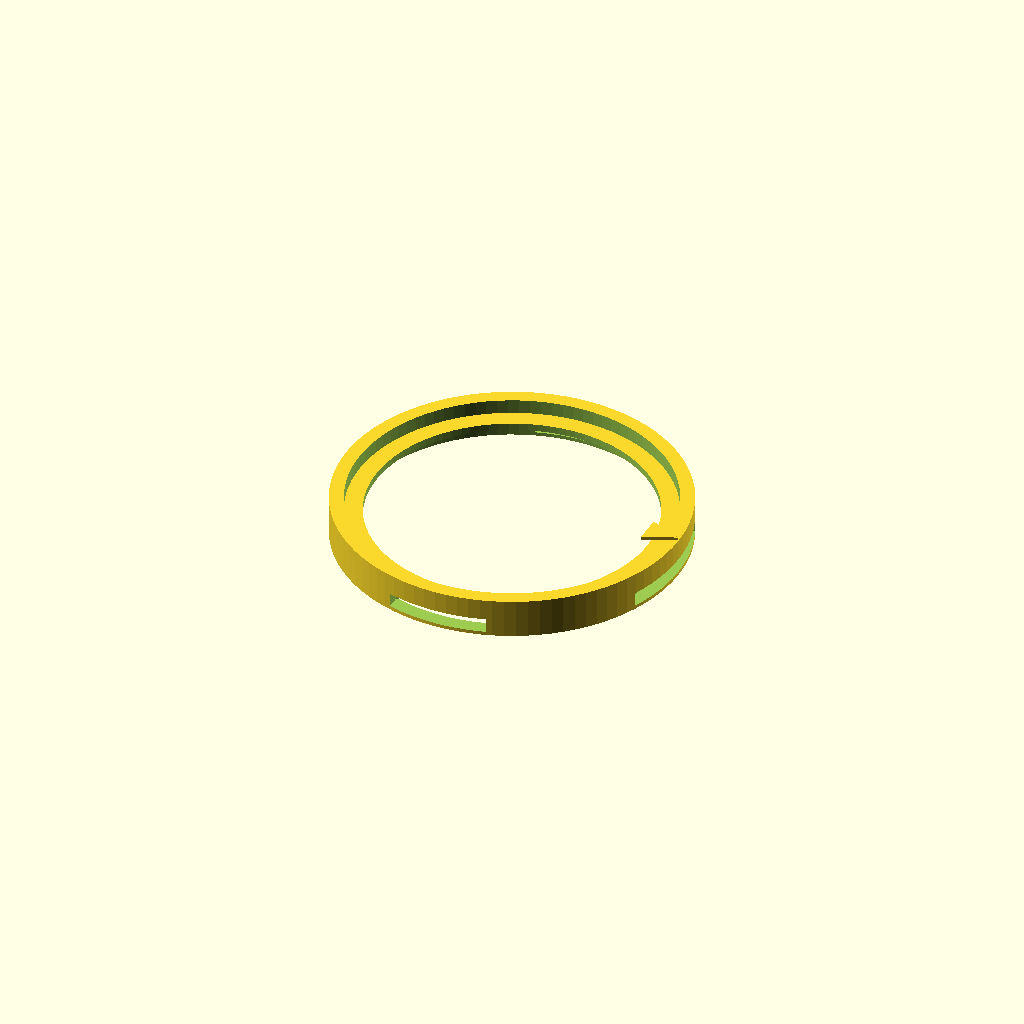
Cell 1: rendered with the file's own defaults.
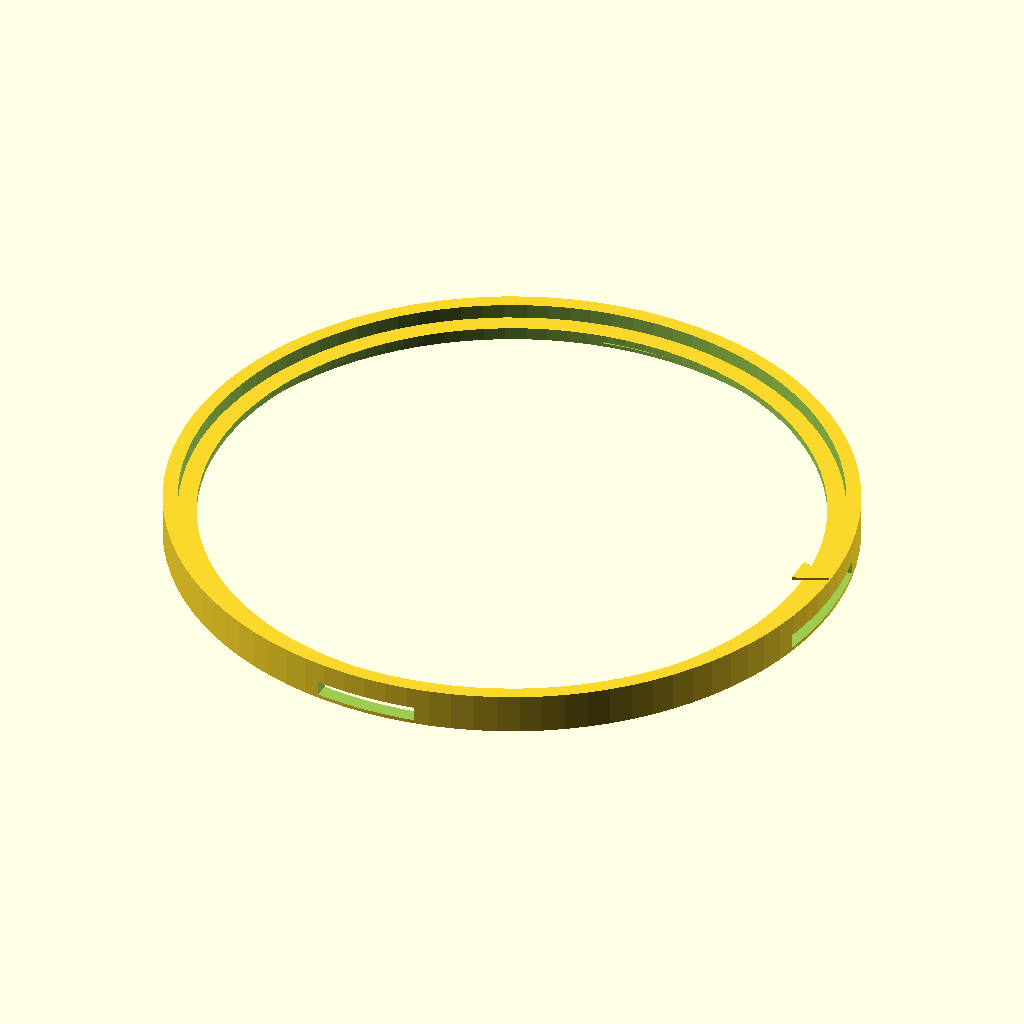
Cell 2 — button_diameter set to 176, the other parameters unchanged.
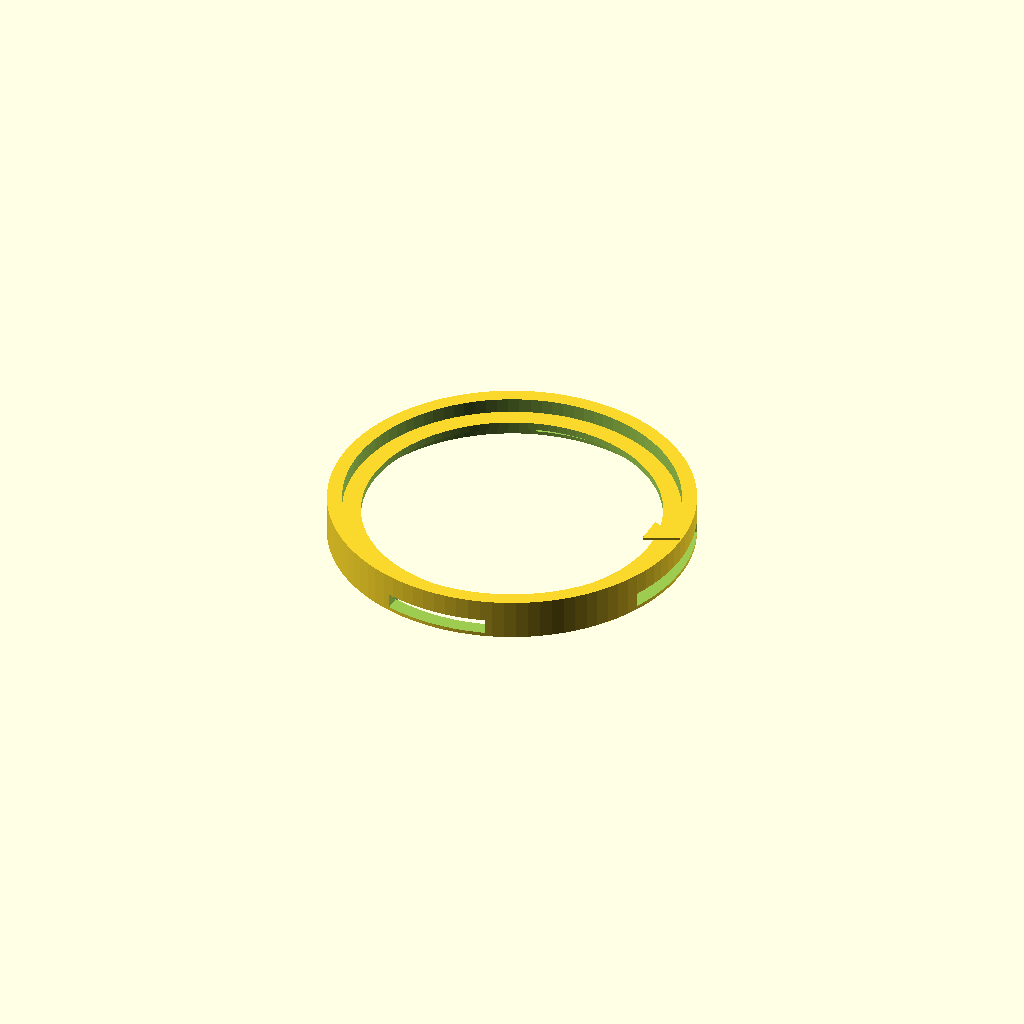
Cell 3: the same model with inner_clearance = 2.
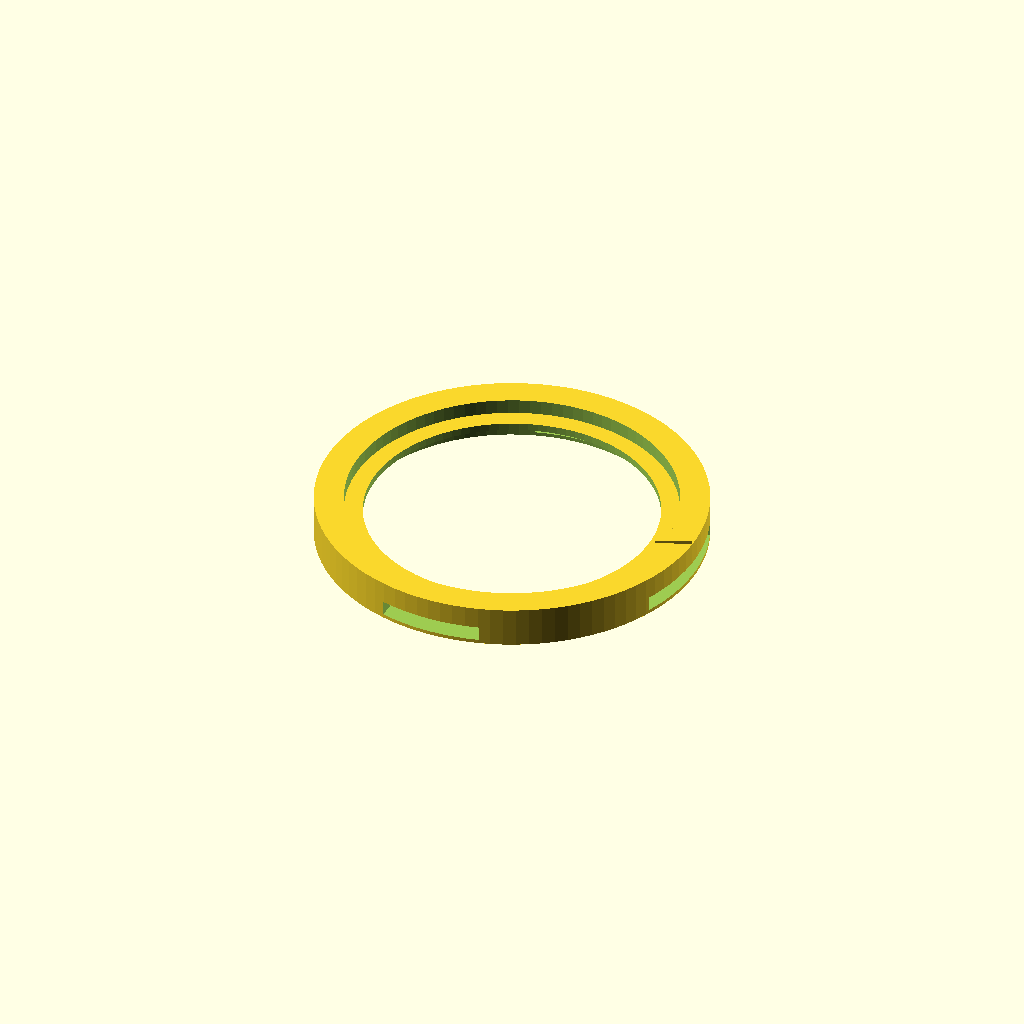
Cell 4: the same model with outer_wall = 8.
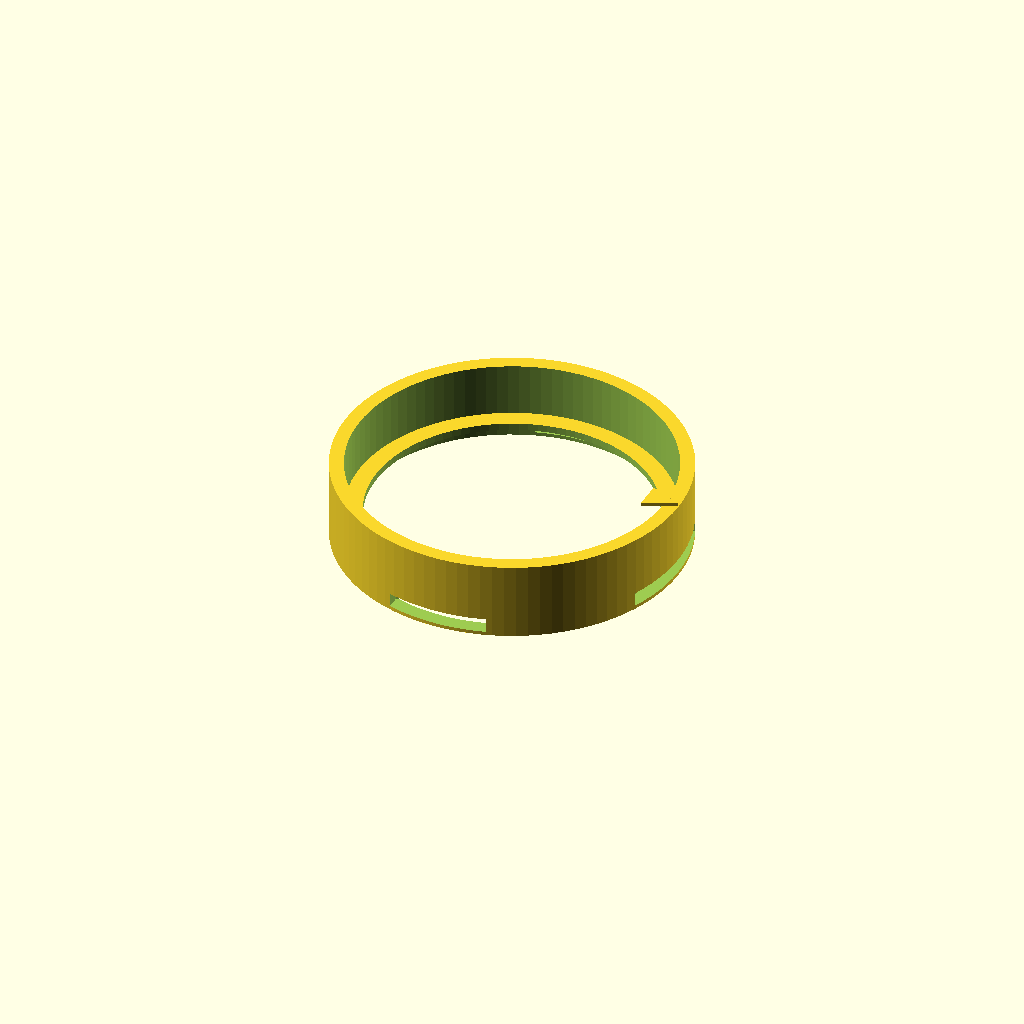
Cell 5 — total_height set to 22, the other parameters unchanged.
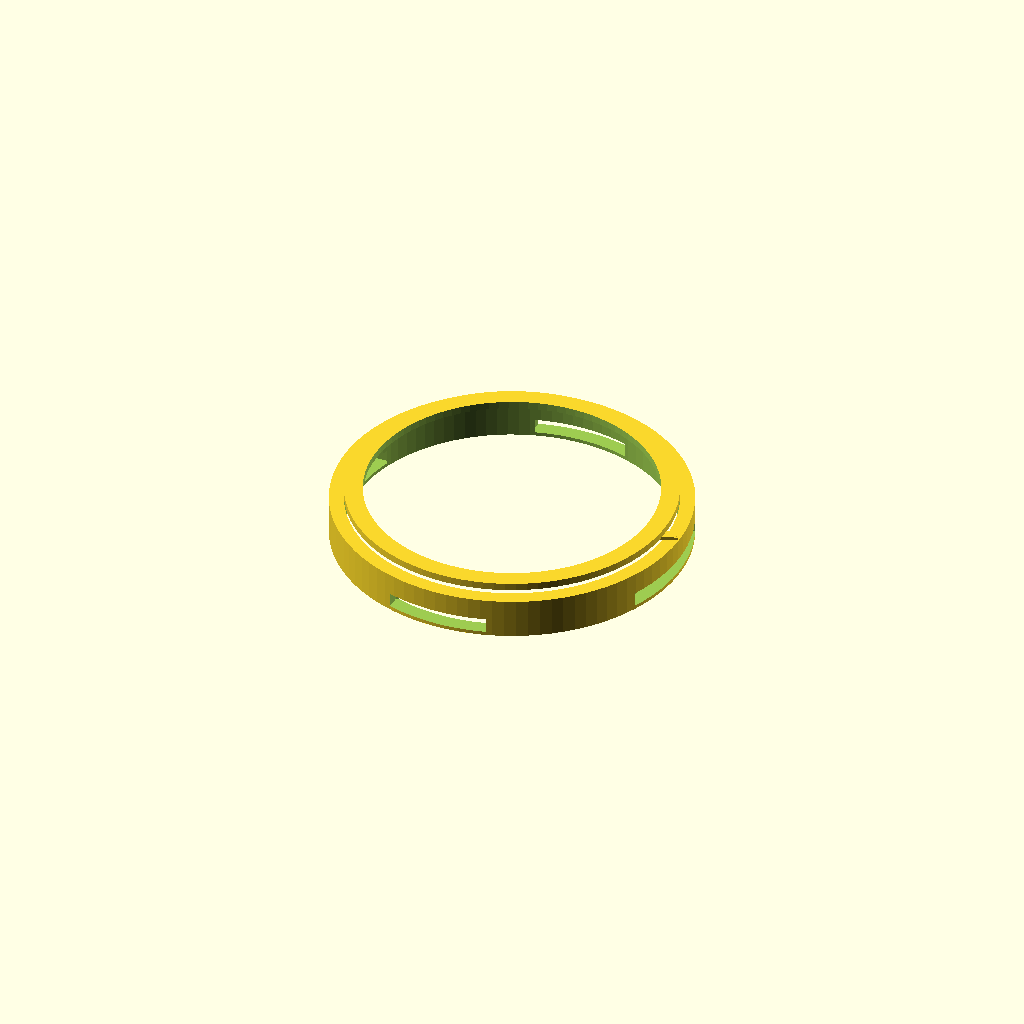
Cell 6 — ledge_top_height set to 14, the other parameters unchanged.
One fixed orthographic camera (rotation 55°, 0°, 25°; colour scheme Cornfield) for every cell.
Source of the model, hardware/button-riser.scad:
// Talking Pet Buttons - parametric cylindrical sound riser
// Open in OpenSCAD, adjust button_diameter and export STL.

$fn = 96;

button_diameter = 88;       // mm, measure the bottom of the recordable button
inner_clearance = 1.0;      // mm
outer_wall = 4.0;           // mm, simple cylindrical wall thickness
total_height = 11.0;        // mm, full height of the support cylinder
ledge_top_height = 7.0;     // mm, top of the small inner shelf where the button rests
ledge_thickness = 2.0;      // mm, vertical thickness of the shelf
ledge_depth = 5.0;          // mm, how far the shelf protrudes inward
side_vent_width = 28.0;     // mm
side_vent_height = 4.0;     // mm
side_vent_bottom = 1.0;     // mm, keep vents below the inner shelf

inner_diameter = button_diameter + inner_clearance;
outer_diameter = inner_diameter + outer_wall * 2;
inner_radius = inner_diameter / 2;
outer_radius = outer_diameter / 2;
ledge_inner_radius = inner_radius - ledge_depth;
ledge_bottom_height = ledge_top_height - ledge_thickness;

module cylinder_wall() {
  difference() {
    cylinder(d = outer_diameter, h = total_height);
    translate([0, 0, -0.1])
      cylinder(d = inner_diameter, h = total_height + 0.2);
  }
}

module inner_ledge() {
  translate([0, 0, ledge_bottom_height])
    difference() {
      cylinder(r = inner_radius, h = ledge_thickness);
      translate([0, 0, -0.1])
        cylinder(r = ledge_inner_radius, h = ledge_thickness + 0.2);
    }
}

module radial_side_vent(angle, width, height) {
  rotate([0, 0, angle])
    translate([(inner_radius + outer_radius) / 2, 0, side_vent_bottom + height / 2])
      cube([outer_radius - inner_radius + 4, width, height], center = true);
}

difference() {
  union() {
    // Main body: a simple hollow cylinder.
    cylinder_wall();

    // Small suspended inner shelf. It supports the button but does not continue
    // down to the bottom, leaving an air chamber below it.
    inner_ledge();
  }

  // Radial vents through the cylindrical wall, below the inner shelf.
  radial_side_vent(0, side_vent_width * 1.35, side_vent_height);
  radial_side_vent(90, side_vent_width, side_vent_height);
  radial_side_vent(180, side_vent_width, side_vent_height);
  radial_side_vent(270, side_vent_width, side_vent_height);
}

// Orientation marker: this arrow points toward the microphone.
translate([outer_radius - 5, 0, total_height + 0.4])
  linear_extrude(0.8)
    polygon(points = [[-4, -4], [5, 0], [-4, 4]]);
Customizer parameters (derived from the source; name, type, default, range or options):
button_diameter: number, default 88
inner_clearance: number, default 1
outer_wall: number, default 4
total_height: number, default 11
ledge_top_height: number, default 7
ledge_thickness: number, default 2
ledge_depth: number, default 5
side_vent_width: number, default 28
side_vent_height: number, default 4
side_vent_bottom: number, default 1
